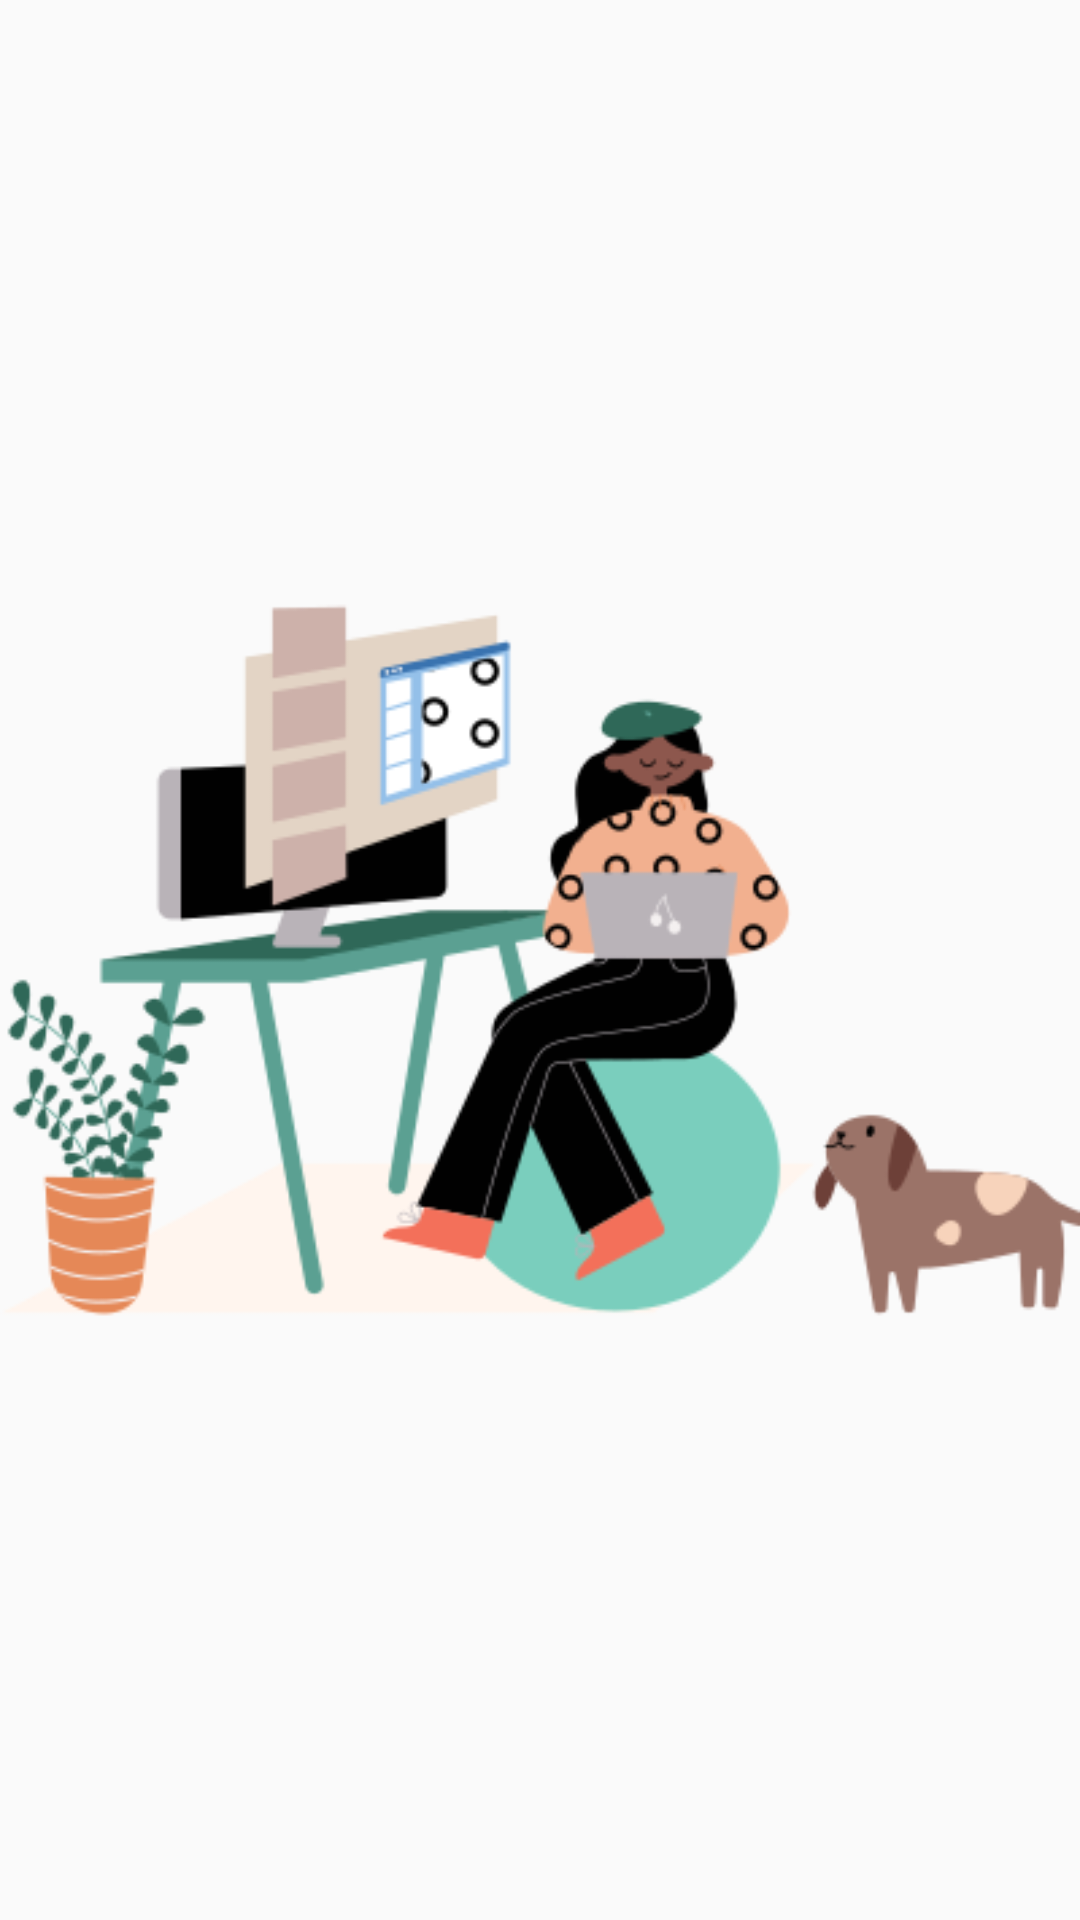

Write the Android layout XML for this screen, with the resource values it uses.
<!-- AndroidManifest.xml: application theme AppTheme -->
<!-- res/layout/fragment_responsibilities.xml -->
<?xml version="1.0" encoding="utf-8"?>
<androidx.constraintlayout.widget.ConstraintLayout xmlns:android="http://schemas.android.com/apk/res/android"
    xmlns:app="http://schemas.android.com/apk/res-auto"
    xmlns:tools="http://schemas.android.com/tools"
    android:layout_width="match_parent"
    android:layout_height="match_parent"
    tools:context=".MainActivity">

    <ImageView
        android:id="@+id/ImageFirstFrag"
        android:layout_width="match_parent"
        android:layout_height="match_parent"
        android:src="@drawable/responsebg"/>
</androidx.constraintlayout.widget.ConstraintLayout>
<!-- resources referenced by this layout -->
<resources>
  <!-- drawable responsebg: png bitmap (drawable, 30162 bytes) -->
  <style name="AppTheme" parent="Theme.AppCompat.Light.DarkActionBar">
          
          <item name="colorPrimary">@color/colorAccent</item>
          <item name="colorPrimaryDark">@color/colorAccent</item>
          <item name="colorAccent">@color/colorAccent</item>
      </style>
  <!-- not gathered from this repository: default colours our renderer supplied (Android Studio template values) -->
  <color name="colorAccent">#FF03DAC5</color>
</resources>
